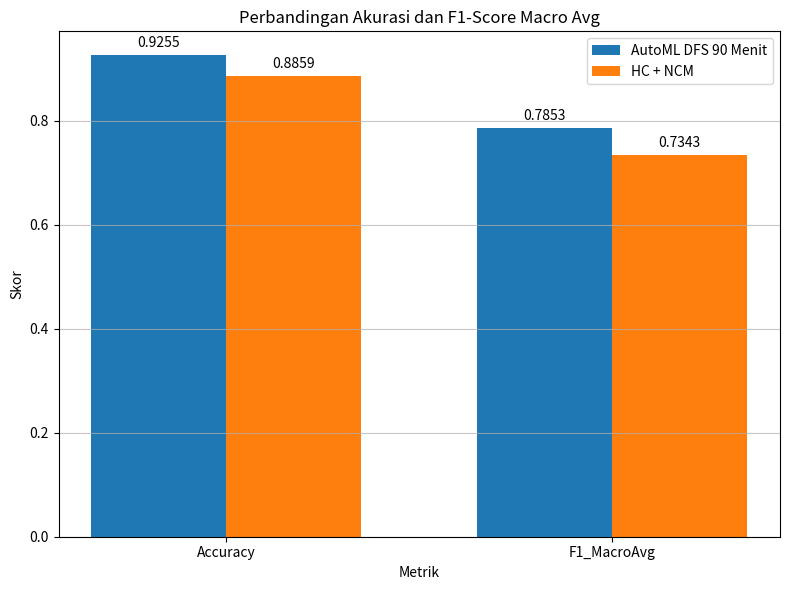

Reproduce this figure in Python.
import matplotlib.pyplot as plt
import numpy as np

# Data dari hasil metrik terbaru
data = {
    'Metrics': ['Accuracy', 'F1_MacroAvg'],
    'AutoML_DFS_90': [0.9255, 0.7853],
    'HC_NCM': [0.8859, 0.7343]
}

# Mengatur posisi bar
pos = np.arange(len(data['Metrics']))
bar_width = 0.35

# Membuat plot
fig, ax = plt.subplots(figsize=(8, 6))
plt.bar(pos - bar_width / 2, data['AutoML_DFS_90'], bar_width, label='AutoML DFS 90 Menit')
plt.bar(pos + bar_width / 2, data['HC_NCM'], bar_width, label='HC + NCM')

# Menambahkan label dan judul
plt.xlabel('Metrik')
plt.ylabel('Skor')
plt.title('Perbandingan Akurasi dan F1-Score Macro Avg')
plt.xticks(pos, data['Metrics'])
plt.legend()

# Menambahkan grid
plt.grid(axis='y', alpha=0.7)

# Menambahkan anotasi nilai di atas bar
for i in pos:
    plt.text(i - bar_width / 2, data['AutoML_DFS_90'][i] + 0.01, str(round(data['AutoML_DFS_90'][i], 4)),
             ha='center', va='bottom')
    plt.text(i + bar_width / 2, data['HC_NCM'][i] + 0.01, str(round(data['HC_NCM'][i], 4)),
             ha='center', va='bottom')

# Menyimpan plot sebagai gambar
plt.tight_layout()
plt.savefig('perbandingan_akurasi_f1_macro_hcncm.png')

# Menampilkan plot
plt.show()
